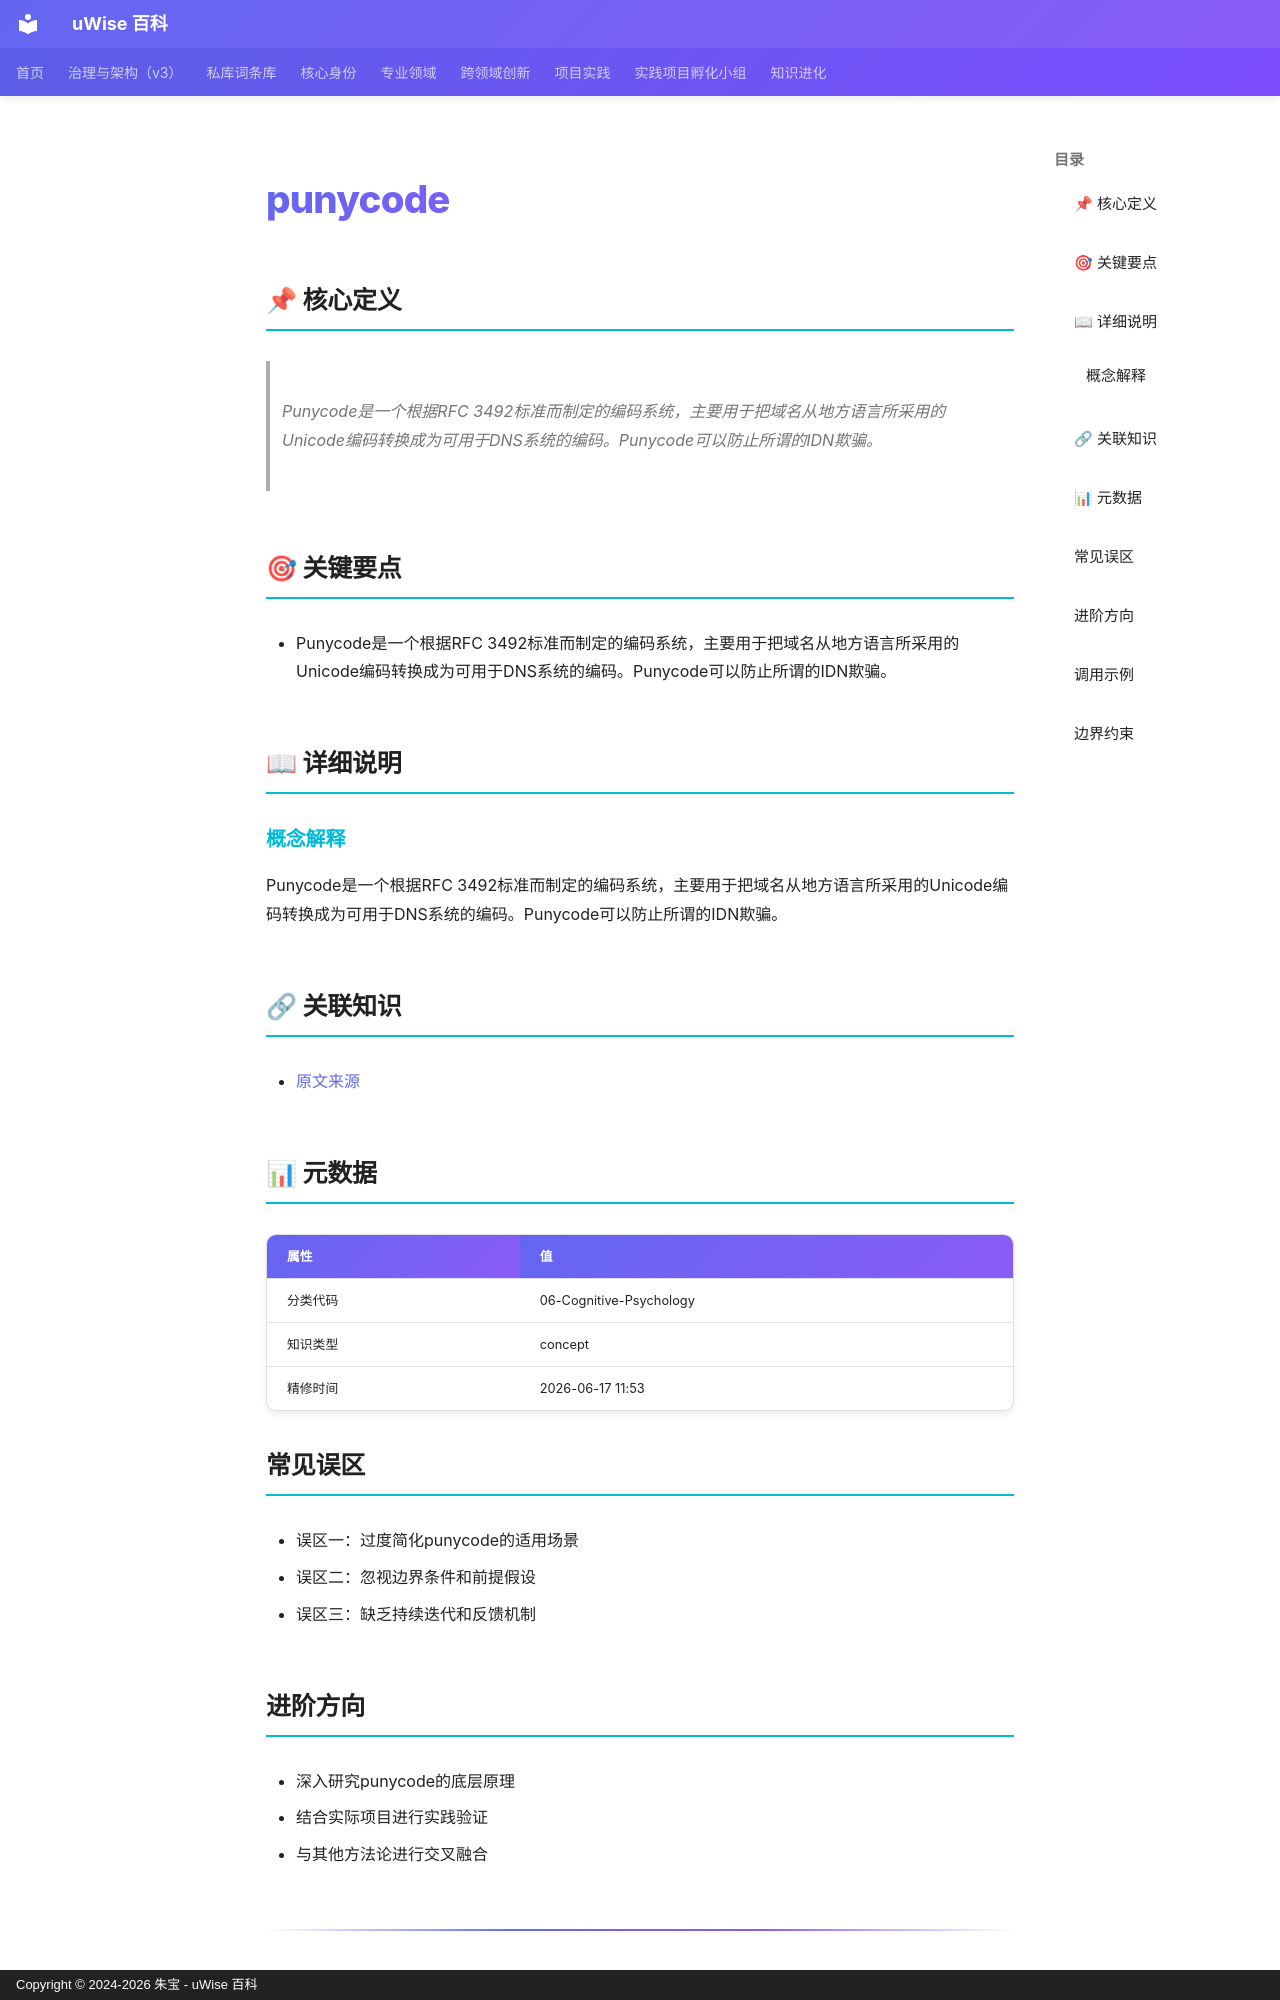

repository: zhubao315/uWise · page: vault-encyclopedia/punycode-md-4d746697/index.html · generator: mkdocs · copyright: Copyright © 2024-2026 朱宝 - uWise 百科

---
title: "punycode"
description: "Punycode是一个根据RFC 3492标准而制定的编码系统，主要用于把域名从地方语言所采用的Unicode编码转换成为可用于DNS系统的编码。Punycode可以防止所谓的IDN欺骗。"
---

# punycode

## 📌 核心定义

> Punycode是一个根据RFC 3492标准而制定的编码系统，主要用于把域名从地方语言所采用的Unicode编码转换成为可用于DNS系统的编码。Punycode可以防止所谓的IDN欺骗。

## 🎯 关键要点

- Punycode是一个根据RFC 3492标准而制定的编码系统，主要用于把域名从地方语言所采用的Unicode编码转换成为可用于DNS系统的编码。Punycode可以防止所谓的IDN欺骗。

## 📖 详细说明

### 概念解释
Punycode是一个根据RFC 3492标准而制定的编码系统，主要用于把域名从地方语言所采用的Unicode编码转换成为可用于DNS系统的编码。Punycode可以防止所谓的IDN欺骗。


## 🔗 关联知识

- [原文来源](../punycode-md-4d746697/)

## 📊 元数据

| 属性 | 值 |
|------|-----|
| 分类代码 | 06-Cognitive-Psychology |
| 知识类型 | concept |
| 精修时间 | 2026-06-17 11:53 |

## 常见误区

- 误区一：过度简化punycode的适用场景
- 误区二：忽视边界条件和前提假设
- 误区三：缺乏持续迭代和反馈机制

## 进阶方向

- 深入研究punycode的底层原理
- 结合实际项目进行实践验证
- 与其他方法论进行交叉融合

---
